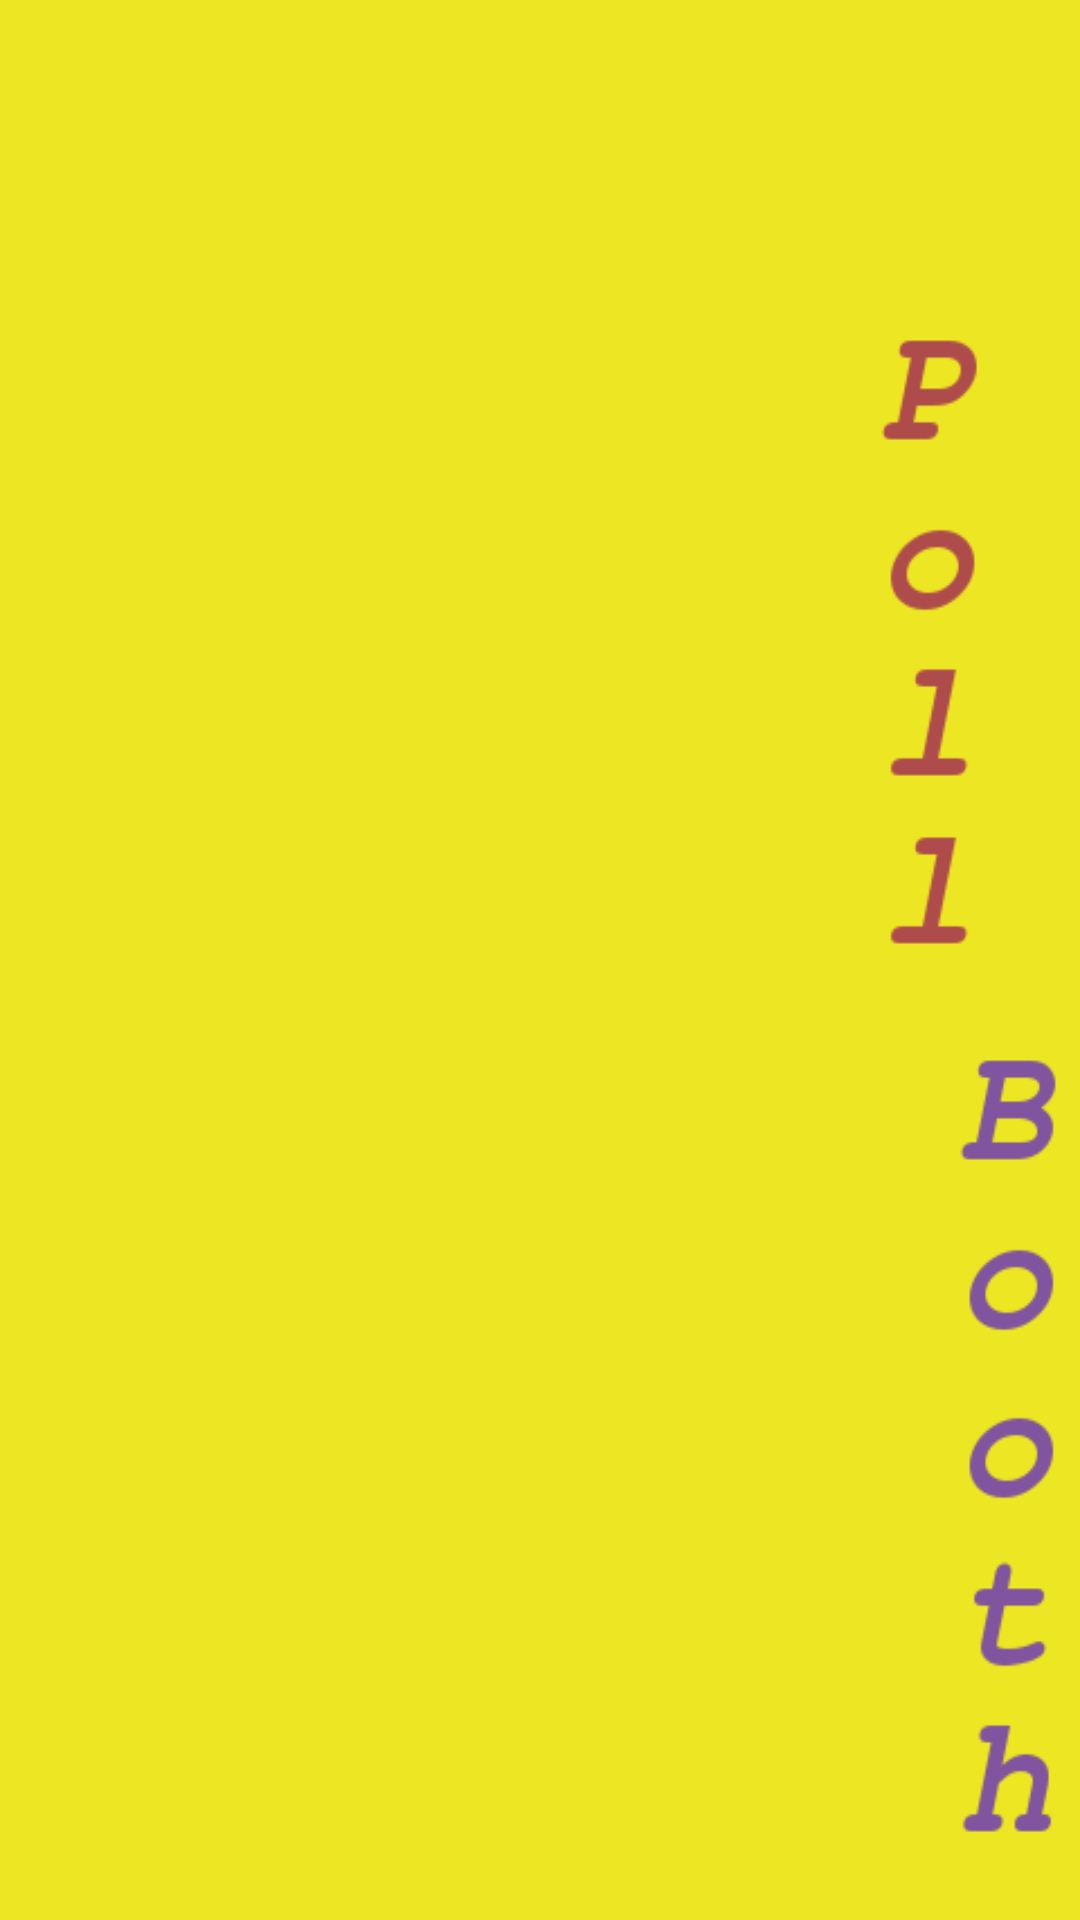

The Android layout XML behind this screen, and the referenced resources:
<!-- AndroidManifest.xml: application theme AppTheme -->
<!-- res/layout/voteresults.xml -->
<?xml version="1.0" encoding="utf-8"?>
<LinearLayout xmlns:android="http://schemas.android.com/apk/res/android"
    android:layout_width="match_parent"
    android:layout_height="match_parent"
    android:orientation="vertical" 
    android:background="@drawable/commonbg"
    style="@style/textview">

    <ScrollView
        android:layout_width="match_parent"
        android:layout_height="0dp"
        android:layout_weight="1" >

        <TextView
            android:id="@+id/votescreenquestionresults"
            android:layout_width="wrap_content"
            android:layout_height="wrap_content"
            android:layout_marginTop="20dp" />
    </ScrollView>

    <ScrollView
        android:layout_width="match_parent"
        android:layout_height="0dp"
        android:layout_weight="2" >

         <LinearLayout
            android:layout_width="match_parent"
            android:layout_height="0dp"
            android:layout_weight="3"
            android:orientation="vertical"
            android:id="@+id/resultslayout"
            >

        </LinearLayout>
        
    </ScrollView>



</LinearLayout>
<!-- resources referenced by this layout -->
<resources>
  <!-- drawable commonbg: png bitmap (drawable-hdpi, 12283 bytes) -->
  <style name="textview">
          <item name="android:layout_width">fill_parent</item>
          <item name="android:layout_height">wrap_content</item>
          <item name="android:typeface">monospace</item>
          <item name="android:textColor">#80549f</item>
          <item name="android:background">#dc8d8d</item>
          <item name="android:gravity">center</item>
      </style>
  <style name="AppTheme" parent="AppBaseTheme">
          
          
      </style>
  <style name="AppBaseTheme" parent="Theme.AppCompat.Light">
          
      </style>
</resources>
